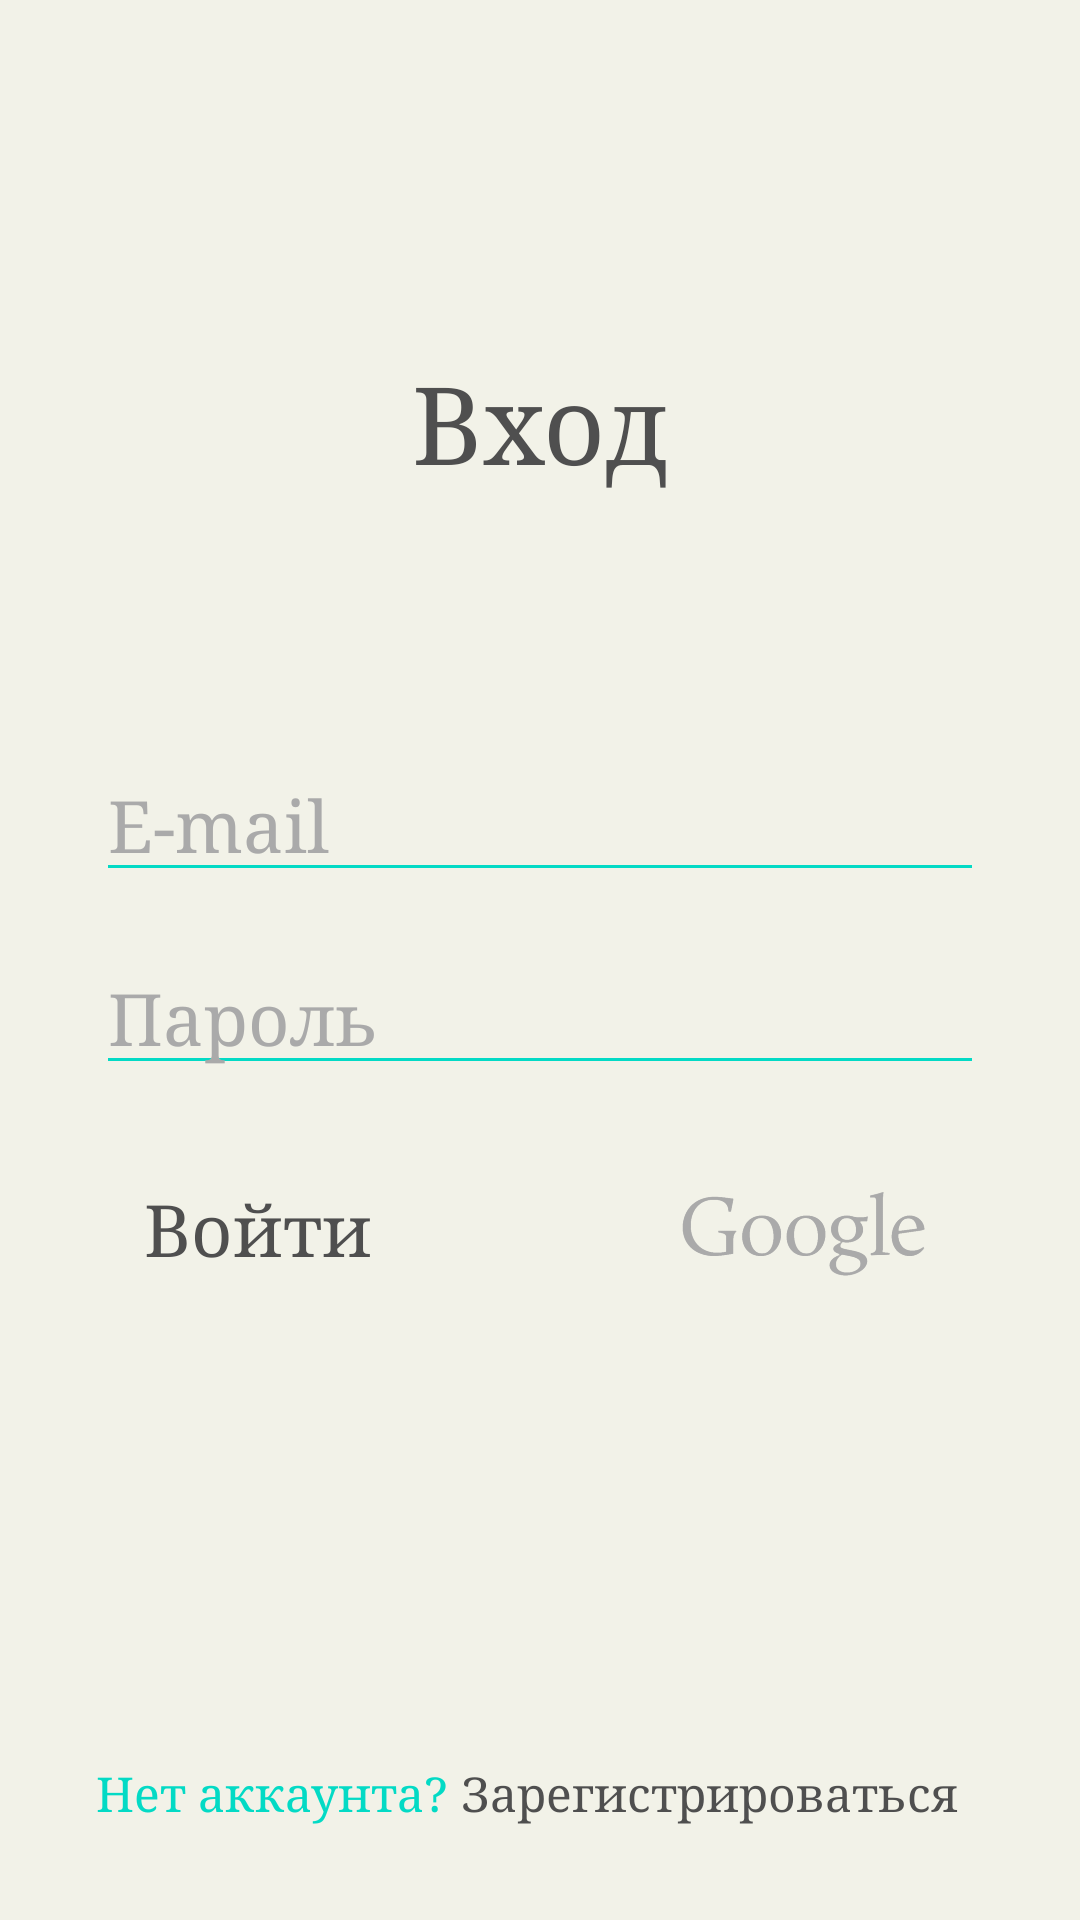

This screen was rendered from an Android layout file. Write that file and the resources it references.
<!-- AndroidManifest.xml: application theme AppTheme -->
<!-- res/layout/activity_login_new.xml -->
<?xml version="1.0" encoding="utf-8"?>
<androidx.constraintlayout.widget.ConstraintLayout xmlns:android="http://schemas.android.com/apk/res/android"
    xmlns:app="http://schemas.android.com/apk/res-auto"
    android:layout_width="match_parent"
    android:layout_height="match_parent"
    android:background="#F2F2E8"
    android:padding="32dp">

    

    <TextView
        android:layout_width="wrap_content"
        android:layout_height="wrap_content"
        android:fontFamily="serif"
        android:text="Вход"
        android:textSize="36sp"
        app:layout_constraintBottom_toTopOf="@+id/emailEditText"
        app:layout_constraintEnd_toEndOf="parent"
        app:layout_constraintStart_toStartOf="parent"
        app:layout_constraintTop_toTopOf="parent" />

    <EditText
        android:id="@+id/emailEditText"
        android:layout_width="0dp"
        android:layout_height="wrap_content"
        android:layout_marginBottom="16dp"
        android:ems="10"
        android:fontFamily="serif"
        android:hint="E-mail"
        android:inputType="textEmailAddress"
        android:textSize="24sp"
        app:backgroundTint="@color/colorAccent"
        app:layout_constraintBottom_toTopOf="@+id/passwordEditText"
        app:layout_constraintEnd_toEndOf="parent"
        app:layout_constraintStart_toStartOf="parent" />

    <EditText
        android:id="@+id/passwordEditText"
        android:layout_width="0dp"
        android:layout_height="wrap_content"
        android:layout_marginBottom="16dp"
        android:ems="10"
        android:fontFamily="serif"
        android:hint="Пароль"
        android:inputType="textPassword"
        android:textSize="24sp"
        app:backgroundTint="@color/colorAccent"
        app:layout_constraintBottom_toTopOf="@+id/guideline"
        app:layout_constraintEnd_toEndOf="parent"
        app:layout_constraintStart_toStartOf="parent" />

    <androidx.constraintlayout.widget.Guideline
        android:id="@+id/guideline"
        android:layout_width="wrap_content"
        android:layout_height="wrap_content"
        android:orientation="horizontal"
        app:layout_constraintGuide_percent="0.6" />

    <TextView
        android:id="@+id/signInTextView"
        android:layout_width="wrap_content"
        android:layout_height="wrap_content"
        android:layout_marginStart="16dp"
        android:layout_marginTop="16dp"
        android:fontFamily="serif"
        android:text="Войти"
        android:textSize="24sp"
        app:layout_constraintStart_toStartOf="parent"
        app:layout_constraintTop_toTopOf="@+id/guideline" />

    <ImageButton
        android:id="@+id/signInWithGoogleButton"
        android:layout_width="wrap_content"
        android:layout_height="36dp"
        android:layout_marginTop="16dp"
        android:layout_marginEnd="16dp"
        android:adjustViewBounds="true"
        android:background="@android:color/transparent"
        android:scaleType="centerInside"
        android:src="@drawable/google_logo"
        app:layout_constraintEnd_toEndOf="parent"
        app:layout_constraintTop_toTopOf="@+id/guideline" />

    <TextView
        android:id="@+id/createAccountHintTextView"
        android:layout_width="wrap_content"
        android:layout_height="wrap_content"
        android:fontFamily="serif"
        android:text="Нет аккаунта? "
        android:textColor="@color/colorAccent"
        android:textSize="16sp"
        app:layout_constraintBottom_toBottomOf="parent"
        app:layout_constraintStart_toStartOf="parent" />

    <TextView
        android:id="@+id/createAccountTextView"
        android:layout_width="wrap_content"
        android:layout_height="wrap_content"
        android:fontFamily="serif"
        android:text="Зарегистрироваться"
        android:textSize="16sp"
        app:layout_constraintBottom_toBottomOf="parent"
        app:layout_constraintStart_toEndOf="@+id/createAccountHintTextView" />

</androidx.constraintlayout.widget.ConstraintLayout>
<!-- resources referenced by this layout -->
<resources>
  <color name="colorAccent">#03DAC5</color>
  <!-- drawable google_logo: png bitmap (drawable-v24, 35374 bytes) -->
  <style name="AppTheme" parent="Theme.AppCompat.NoActionBar">
          
          <item name="colorPrimary">@color/colorPrimary</item>
          <item name="colorPrimaryDark">@color/colorPrimaryDark</item>
          <item name="colorAccent">@color/colorAccent</item>
  
          <item name="android:textColor">#4F4F4F</item>
          <item name="android:textColorHint">@android:color/darker_gray</item>
          <item name="android:editTextColor">#4F4F4F</item>
          <item name="colorControlNormal">@android:color/darker_gray</item>
      </style>
  <color name="colorPrimary">#6200EE</color>
  <color name="colorPrimaryDark">#3700B3</color>
</resources>
